2-way image classification set "Image" from GitHub (liside163/TFL); label vocabulary: fault, normal.

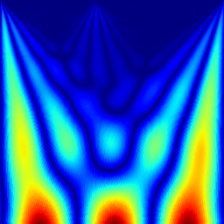
Label: normal

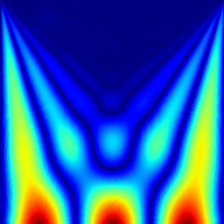
Label: fault

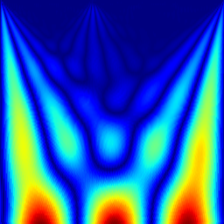
Label: normal

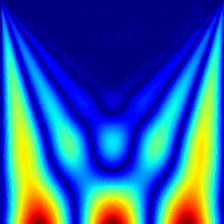
Label: fault

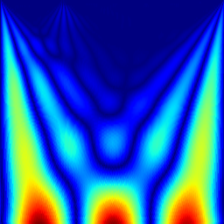
Label: normal

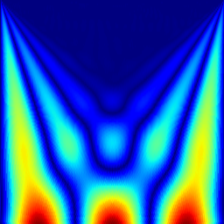
Label: fault
